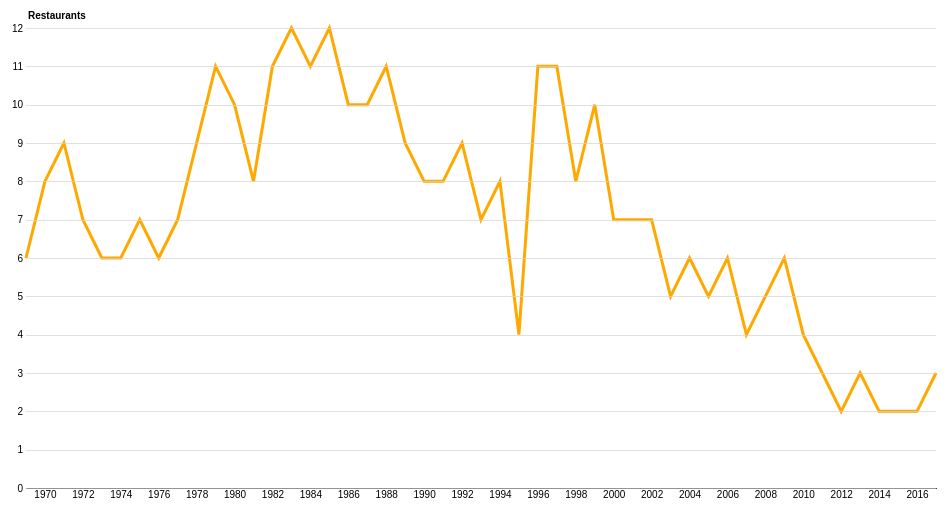
D3 v4 page, settled after 360 driven frames (6 s of simulated time); the page loaded 1 data file(s).


    var margin = {top: 20, left: 20, right: 20, bottom: 20},
        width = 950 - margin.left - margin.right,
        height = 500 - margin.top - margin.bottom;

    var gsvg = d3.select("#g-line")
                  .append("svg")
                  .attr("width", width + margin.left + margin.right)
                  .attr("height", height + margin.top + margin.bottom)
                  .append("g")
                  .attr("transform", "translate(" + margin.left + "," + margin.top + ")");

    var x = d3.scaleLinear().range([0, width]),
        y = d3.scaleLinear().range([height, 0]);


    var line = d3.line().x(function(d){return x(d.Year); })
                        .y(function(d){return y(d.Number); });

    d3.queue()
        .defer(d3.csv, "g-number.csv")
        .await(ready);

    function ready(error, gData){
        if (error) throw error;

        console.log(gData)

        // gData.forEach(function(d){
        //     d.year = d.Year;
        //     d.number = +d.Number;
        // });

        // console.log(gData.length);

        x.domain([1969,2017]);
        y.domain([0,12]);

        gsvg.append("path")
            .data([gData])
            // .enter().append("path")
            .attr("class","gline")
            .attr("d", line);

        //For tooltips
        var focus = gsvg.append("g")
                    .attr("class", "focus")
                    .style("display","none");

        focus.append("line")
            .attr("class","x-hover-line hover-line")
            .attr("y1", "0")
            .attr("y2", height);

        focus.append("line")
            .attr("class", "y-hover-line hover-line")
            .attr("x1", width)
            .attr("x2", width);

        focus.append("circle")
            .attr("r", 7.5);

        focus.append("text")
            .attr("class", "focusText")
            .attr("x",15)
            .attr("dy", ".15em");

        gsvg.append("rect")
            // .attr("transform", "translate(" + margin.left + "," + margin.top + ")")
            .attr("class", "overlay")
            .attr("width", width)
            .attr("height", height)
            .on("mouseover", function(){focus.style("display", null); })
            .on("mouseout", function(){focus.style("display", "none"); })
            .on("mousemove", mousemove);

        var bisectDate = d3.bisector(function(d) { return d.Year; }).left;

        // console.log(gData[1].Year)

        function mousemove() {
          var x0 = x.invert(d3.mouse(this)[0]),
              i = bisectDate(gData, x0, 1),
              d0 = gData[i - 1],
              d1 = gData[i],
              d = x0 - d0.Year > d1.Year - x0 ? d1 : d0;
          focus.attr("transform", "translate(" + x(d.Year) + "," + y(d.Number) + ")");
          focus.select("text").html(function() { return d.Number + " Very Best Restaurants in " + d.Year; });
          focus.select(".x-hover-line").attr("y2", height - y(d.Number));
          focus.select(".y-hover-line").attr("x2", width + width);
        };

        gsvg.append("g")
            .attr("class","xaxis")
            .attr("transform", "translate(0," + height + ")" )
            .call(d3.axisBottom(x)
                .ticks(20)
                .tickFormat(d3.format(""))
                .tickSize([0]));

        gsvg.append("g")
            .attr("class","yaxis")
            .call(d3.axisLeft(y)
                    .tickSize(-width))
            .append("text")
            .attr("x",2)
            .attr("y", y(y.ticks().pop())+0.5)
            .attr("dy", "-1em")
            .attr("fill", "#000")
            .attr("font-weight", "bold")
            .attr("text-anchor","start")
            .text("Restaurants");
    };


    

### data: g-number.csv, 366 bytes — head not shown